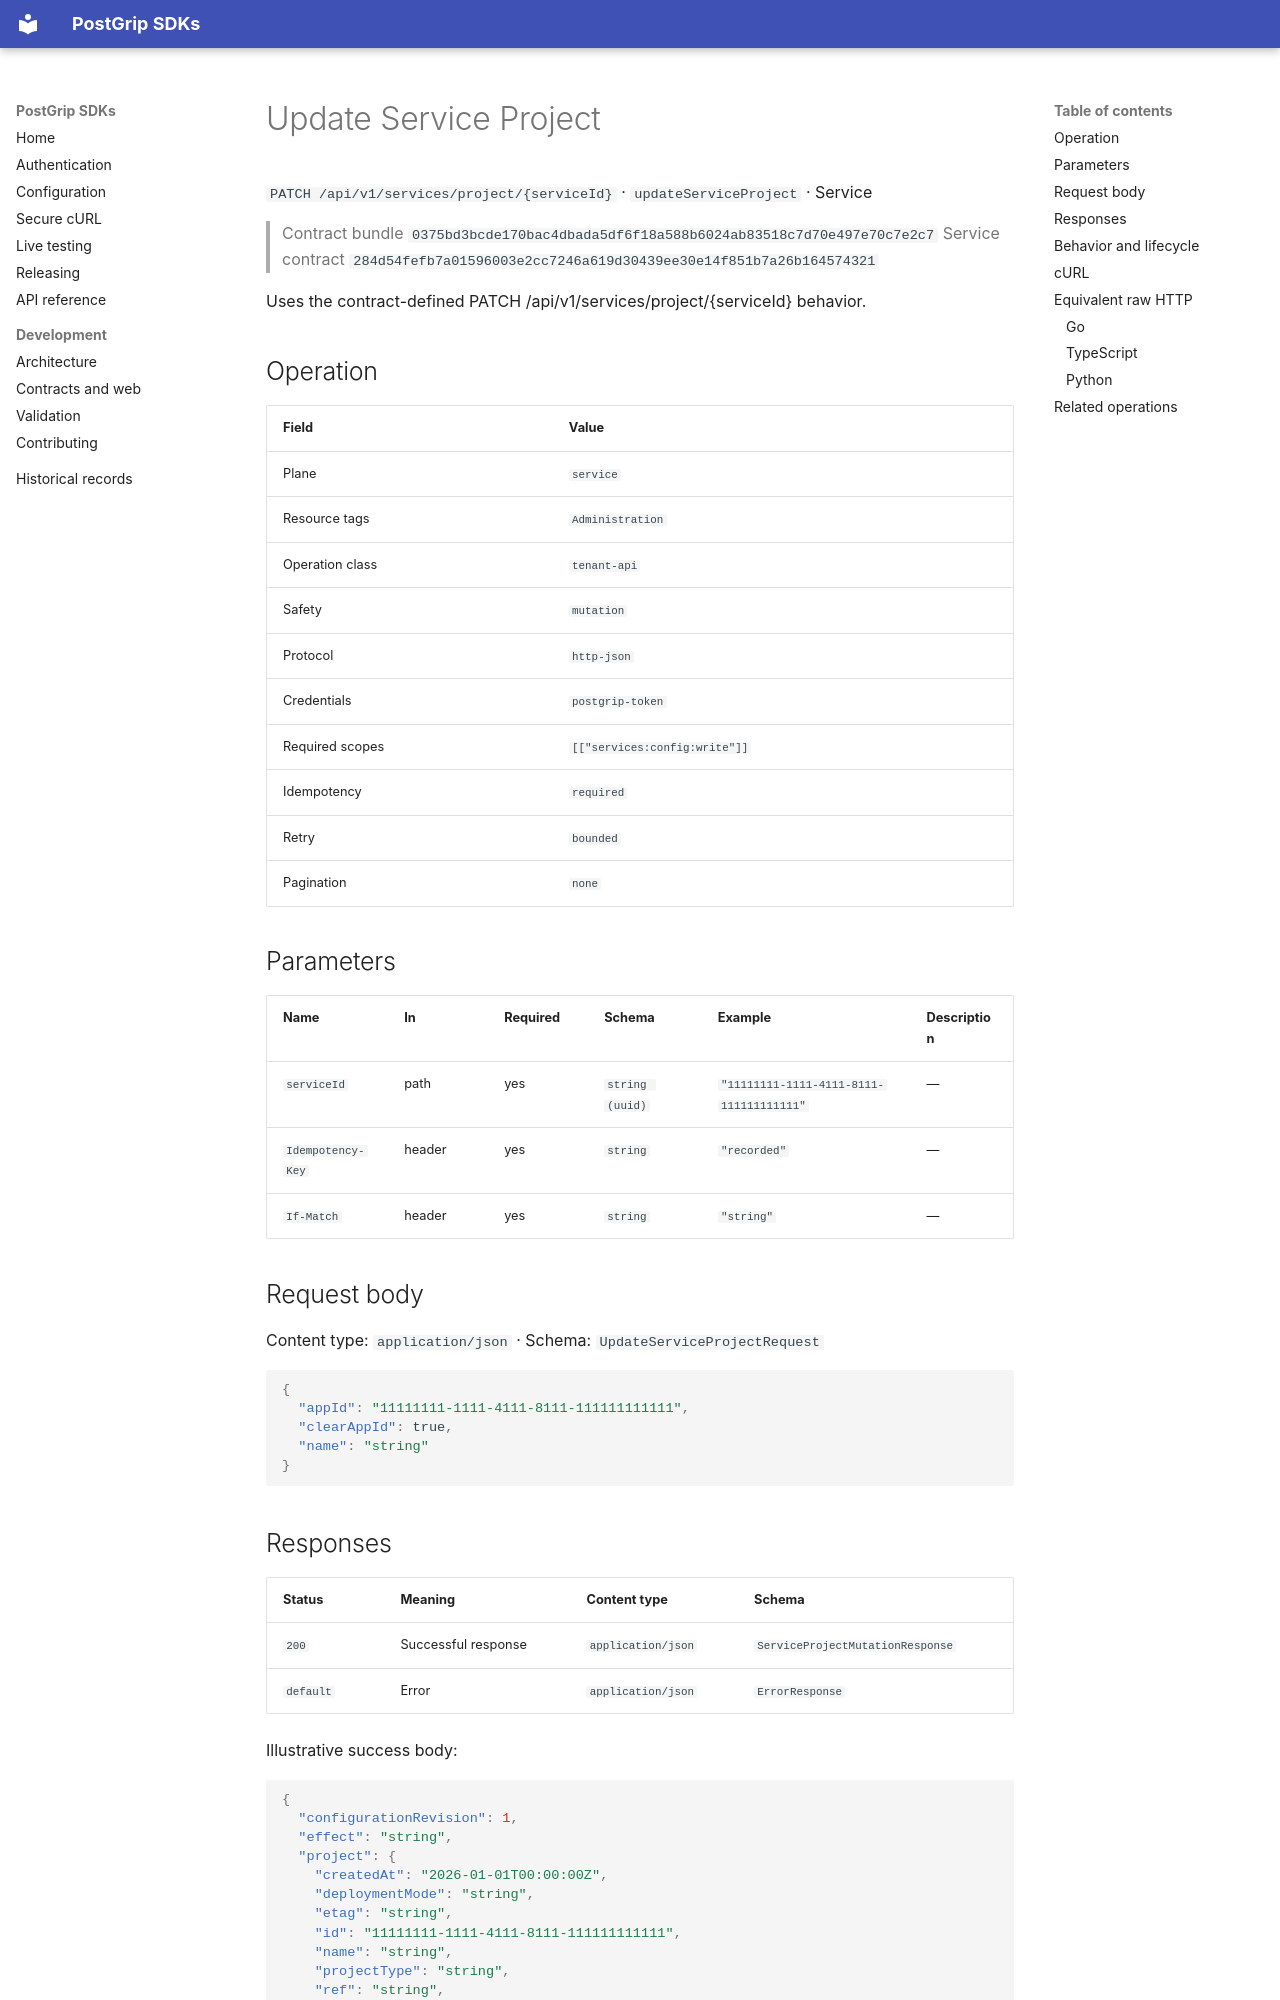

repository: postgrip-io/postgrip-sdk · page: reference/0375bd3bcde170bac4dbada5df6f18a588b6024ab83518c7d70e497e70c7e2c7/service/updateServiceProject/index.html · generator: mkdocs

# Update Service Project

`PATCH /api/v1/services/project/{serviceId}` · `updateServiceProject` · Service

> Contract bundle `0375bd3bcde170bac4dbada5df6f18a588b6024ab83518c7d70e497e70c7e2c7`
> Service contract `284d54fefb7a01596003e2cc7246a619d30439ee30e14f851b7a26b164574321`

Uses the contract-defined PATCH /api/v1/services/project/{serviceId} behavior.

## Operation

| Field | Value |
| --- | --- |
| Plane | `service` |
| Resource tags | `Administration` |
| Operation class | `tenant-api` |
| Safety | `mutation` |
| Protocol | `http-json` |
| Credentials | `postgrip-token` |
| Required scopes | `[["services:config:write"]]` |
| Idempotency | `required` |
| Retry | `bounded` |
| Pagination | `none` |

## Parameters

| Name | In | Required | Schema | Example | Description |
| --- | --- | --- | --- | --- | --- |
| `serviceId` | path | yes | `string (uuid)` | `"11111111-1111-4111-8111-111111111111"` | — |
| `Idempotency-Key` | header | yes | `string` | `"recorded"` | — |
| `If-Match` | header | yes | `string` | `"string"` | — |

## Request body

Content type: `application/json` · Schema: `UpdateServiceProjectRequest`

```json
{
  "appId": "11111111-1111-4111-8111-111111111111",
  "clearAppId": true,
  "name": "string"
}
```

## Responses

| Status | Meaning | Content type | Schema |
| --- | --- | --- | --- |
| `200` | Successful response | `application/json` | `ServiceProjectMutationResponse` |
| `default` | Error | `application/json` | `ErrorResponse` |

Illustrative success body:

```json
{
  "configurationRevision": 1,
  "effect": "string",
  "project": {
    "createdAt": "2026-01-01T00:00:00Z",
    "deploymentMode": "string",
    "etag": "string",
    "id": "11111111-1111-4111-8111-111111111111",
    "name": "string",
    "projectType": "string",
    "ref": "string",
    "repository": {
      "defaultBranch": "string",
      "etag": "string",
      "hasSourceCredential": true,
      "hasWebhookCredential": true,
      "provider": "string",
      "repoName": "string",
      "repoOwner": "string",
      "version": 1
    },
    "slug": "string",
    "updatedAt": "2026-01-01T00:00:00Z",
    "version": 1
  },
  "receipt": {
    "auditRecorded": true,
    "replayed": true,
    "requestId": "string"
  }
}
```

Errors use the stable JSON envelope `code`, `message`, `requestId`, and optional `details`.
The `requestId` is safe to include in support and audit workflows; never log the bearer token.

## Behavior and lifecycle

Uses the contract-defined PATCH /api/v1/services/project/{serviceId} behavior.

- Idempotency: required.
- Use isolated fixtures and clean up recorded resource identifiers.
